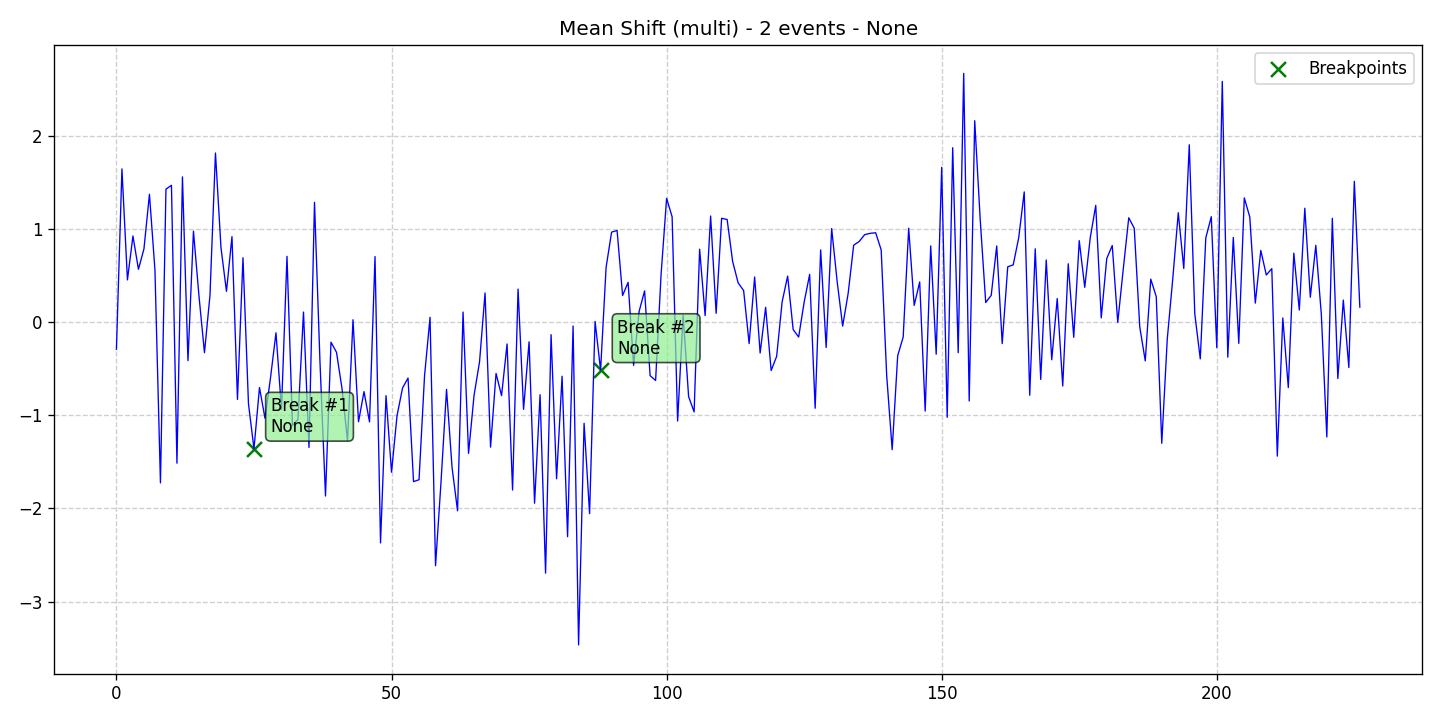

The table this chart was drawn from, first rows:
data, stationary, det_lin_up, det_lin_down, det_quad, det_cubic, det_exp, det_damped, stoc_trend, volatility, single_seas, multiple_seas, point_anom_single, point_anom_multi, collect_anom, context_anom, mean_shift, var_shift, trend_shift, date, is_break, is_anomaly, is_multi, location_beginning
-0.2899, 0, 0, 0, 0, 0, 0, 0, 0, 0, 0, 0, 0, 0, 0, 0, 1, 0, 0, 2020-01-01, 0, 0, 1, 0
1.648, 0, 0, 0, 0, 0, 0, 0, 0, 0, 0, 0, 0, 0, 0, 0, 1, 0, 0, 2020-01-02, 0, 0, 1, 0
0.4555, 0, 0, 0, 0, 0, 0, 0, 0, 0, 0, 0, 0, 0, 0, 0, 1, 0, 0, 2020-01-03, 0, 0, 1, 0
0.927, 0, 0, 0, 0, 0, 0, 0, 0, 0, 0, 0, 0, 0, 0, 0, 1, 0, 0, 2020-01-04, 0, 0, 1, 0
0.5696, 0, 0, 0, 0, 0, 0, 0, 0, 0, 0, 0, 0, 0, 0, 0, 1, 0, 0, 2020-01-05, 0, 0, 1, 0
0.7884, 0, 0, 0, 0, 0, 0, 0, 0, 0, 0, 0, 0, 0, 0, 0, 1, 0, 0, 2020-01-06, 0, 0, 1, 0
1.375, 0, 0, 0, 0, 0, 0, 0, 0, 0, 0, 0, 0, 0, 0, 0, 1, 0, 0, 2020-01-07, 0, 0, 1, 0
0.5624, 0, 0, 0, 0, 0, 0, 0, 0, 0, 0, 0, 0, 0, 0, 0, 1, 0, 0, 2020-01-08, 0, 0, 1, 0
-1.725, 0, 0, 0, 0, 0, 0, 0, 0, 0, 0, 0, 0, 0, 0, 0, 1, 0, 0, 2020-01-09, 0, 0, 1, 0
1.43, 0, 0, 0, 0, 0, 0, 0, 0, 0, 0, 0, 0, 0, 0, 0, 1, 0, 0, 2020-01-10, 0, 0, 1, 0
1.472, 0, 0, 0, 0, 0, 0, 0, 0, 0, 0, 0, 0, 0, 0, 0, 1, 0, 0, 2020-01-11, 0, 0, 1, 0
-1.514, 0, 0, 0, 0, 0, 0, 0, 0, 0, 0, 0, 0, 0, 0, 0, 1, 0, 0, 2020-01-12, 0, 0, 1, 0
1.562, 0, 0, 0, 0, 0, 0, 0, 0, 0, 0, 0, 0, 0, 0, 0, 1, 0, 0, 2020-01-13, 0, 0, 1, 0
-0.412, 0, 0, 0, 0, 0, 0, 0, 0, 0, 0, 0, 0, 0, 0, 0, 1, 0, 0, 2020-01-14, 0, 0, 1, 0
0.9787, 0, 0, 0, 0, 0, 0, 0, 0, 0, 0, 0, 0, 0, 0, 0, 1, 0, 0, 2020-01-15, 0, 0, 1, 0
0.2841, 0, 0, 0, 0, 0, 0, 0, 0, 0, 0, 0, 0, 0, 0, 0, 1, 0, 0, 2020-01-16, 0, 0, 1, 0
-0.3268, 0, 0, 0, 0, 0, 0, 0, 0, 0, 0, 0, 0, 0, 0, 0, 1, 0, 0, 2020-01-17, 0, 0, 1, 0
0.2885, 0, 0, 0, 0, 0, 0, 0, 0, 0, 0, 0, 0, 0, 0, 0, 1, 0, 0, 2020-01-18, 0, 0, 1, 0
1.819, 0, 0, 0, 0, 0, 0, 0, 0, 0, 0, 0, 0, 0, 0, 0, 1, 0, 0, 2020-01-19, 0, 0, 1, 0
0.802, 0, 0, 0, 0, 0, 0, 0, 0, 0, 0, 0, 0, 0, 0, 0, 1, 0, 0, 2020-01-20, 0, 0, 1, 0
0.3324, 0, 0, 0, 0, 0, 0, 0, 0, 0, 0, 0, 0, 0, 0, 0, 1, 0, 0, 2020-01-21, 0, 0, 1, 0
0.92, 0, 0, 0, 0, 0, 0, 0, 0, 0, 0, 0, 0, 0, 0, 0, 1, 0, 0, 2020-01-22, 0, 0, 1, 0
-0.8285, 0, 0, 0, 0, 0, 0, 0, 0, 0, 0, 0, 0, 0, 0, 0, 1, 0, 0, 2020-01-23, 0, 0, 1, 0
0.6934, 0, 0, 0, 0, 0, 0, 0, 0, 0, 0, 0, 0, 0, 0, 0, 1, 0, 0, 2020-01-24, 0, 0, 1, 0
-0.8755, 0, 0, 0, 0, 0, 0, 0, 0, 0, 0, 0, 0, 0, 0, 0, 1, 0, 0, 2020-01-25, 0, 0, 1, 0
-1.359, 0, 0, 0, 0, 0, 0, 0, 0, 0, 0, 0, 0, 0, 0, 0, 1, 0, 0, 2020-01-26, 1, 0, 1, 0
-0.7011, 0, 0, 0, 0, 0, 0, 0, 0, 0, 0, 0, 0, 0, 0, 0, 1, 0, 0, 2020-01-27, 0, 0, 1, 0
-1.03, 0, 0, 0, 0, 0, 0, 0, 0, 0, 0, 0, 0, 0, 0, 0, 1, 0, 0, 2020-01-28, 0, 0, 1, 0
-0.5988, 0, 0, 0, 0, 0, 0, 0, 0, 0, 0, 0, 0, 0, 0, 0, 1, 0, 0, 2020-01-29, 0, 0, 1, 0
-0.113, 0, 0, 0, 0, 0, 0, 0, 0, 0, 0, 0, 0, 0, 0, 0, 1, 0, 0, 2020-01-30, 0, 0, 1, 0
-0.935, 0, 0, 0, 0, 0, 0, 0, 0, 0, 0, 0, 0, 0, 0, 0, 1, 0, 0, 2020-01-31, 0, 0, 1, 0
0.7085, 0, 0, 0, 0, 0, 0, 0, 0, 0, 0, 0, 0, 0, 0, 0, 1, 0, 0, 2020-02-01, 0, 0, 1, 0
-1.109, 0, 0, 0, 0, 0, 0, 0, 0, 0, 0, 0, 0, 0, 0, 0, 1, 0, 0, 2020-02-02, 0, 0, 1, 0
-1.043, 0, 0, 0, 0, 0, 0, 0, 0, 0, 0, 0, 0, 0, 0, 0, 1, 0, 0, 2020-02-03, 0, 0, 1, 0
0.1097, 0, 0, 0, 0, 0, 0, 0, 0, 0, 0, 0, 0, 0, 0, 0, 1, 0, 0, 2020-02-04, 0, 0, 1, 0
-1.344, 0, 0, 0, 0, 0, 0, 0, 0, 0, 0, 0, 0, 0, 0, 0, 1, 0, 0, 2020-02-05, 0, 0, 1, 0
1.289, 0, 0, 0, 0, 0, 0, 0, 0, 0, 0, 0, 0, 0, 0, 0, 1, 0, 0, 2020-02-06, 0, 0, 1, 0
-0.4323, 0, 0, 0, 0, 0, 0, 0, 0, 0, 0, 0, 0, 0, 0, 0, 1, 0, 0, 2020-02-07, 0, 0, 1, 0
-1.866, 0, 0, 0, 0, 0, 0, 0, 0, 0, 0, 0, 0, 0, 0, 0, 1, 0, 0, 2020-02-08, 0, 0, 1, 0
-0.2136, 0, 0, 0, 0, 0, 0, 0, 0, 0, 0, 0, 0, 0, 0, 0, 1, 0, 0, 2020-02-09, 0, 0, 1, 0
-0.3227, 0, 0, 0, 0, 0, 0, 0, 0, 0, 0, 0, 0, 0, 0, 0, 1, 0, 0, 2020-02-10, 0, 0, 1, 0
-0.7125, 0, 0, 0, 0, 0, 0, 0, 0, 0, 0, 0, 0, 0, 0, 0, 1, 0, 0, 2020-02-11, 0, 0, 1, 0
-1.272, 0, 0, 0, 0, 0, 0, 0, 0, 0, 0, 0, 0, 0, 0, 0, 1, 0, 0, 2020-02-12, 0, 0, 1, 0
0.02725, 0, 0, 0, 0, 0, 0, 0, 0, 0, 0, 0, 0, 0, 0, 0, 1, 0, 0, 2020-02-13, 0, 0, 1, 0
-1.069, 0, 0, 0, 0, 0, 0, 0, 0, 0, 0, 0, 0, 0, 0, 0, 1, 0, 0, 2020-02-14, 0, 0, 1, 0
-0.7445, 0, 0, 0, 0, 0, 0, 0, 0, 0, 0, 0, 0, 0, 0, 0, 1, 0, 0, 2020-02-15, 0, 0, 1, 0
-1.07, 0, 0, 0, 0, 0, 0, 0, 0, 0, 0, 0, 0, 0, 0, 0, 1, 0, 0, 2020-02-16, 0, 0, 1, 0
0.7063, 0, 0, 0, 0, 0, 0, 0, 0, 0, 0, 0, 0, 0, 0, 0, 1, 0, 0, 2020-02-17, 0, 0, 1, 0
-2.37, 0, 0, 0, 0, 0, 0, 0, 0, 0, 0, 0, 0, 0, 0, 0, 1, 0, 0, 2020-02-18, 0, 0, 1, 0
-0.7881, 0, 0, 0, 0, 0, 0, 0, 0, 0, 0, 0, 0, 0, 0, 0, 1, 0, 0, 2020-02-19, 0, 0, 1, 0
-1.61, 0, 0, 0, 0, 0, 0, 0, 0, 0, 0, 0, 0, 0, 0, 0, 1, 0, 0, 2020-02-20, 0, 0, 1, 0
-1.004, 0, 0, 0, 0, 0, 0, 0, 0, 0, 0, 0, 0, 0, 0, 0, 1, 0, 0, 2020-02-21, 0, 0, 1, 0
-0.7063, 0, 0, 0, 0, 0, 0, 0, 0, 0, 0, 0, 0, 0, 0, 0, 1, 0, 0, 2020-02-22, 0, 0, 1, 0
-0.5988, 0, 0, 0, 0, 0, 0, 0, 0, 0, 0, 0, 0, 0, 0, 0, 1, 0, 0, 2020-02-23, 0, 0, 1, 0
-1.712, 0, 0, 0, 0, 0, 0, 0, 0, 0, 0, 0, 0, 0, 0, 0, 1, 0, 0, 2020-02-24, 0, 0, 1, 0
-1.691, 0, 0, 0, 0, 0, 0, 0, 0, 0, 0, 0, 0, 0, 0, 0, 1, 0, 0, 2020-02-25, 0, 0, 1, 0
-0.5766, 0, 0, 0, 0, 0, 0, 0, 0, 0, 0, 0, 0, 0, 0, 0, 1, 0, 0, 2020-02-26, 0, 0, 1, 0
0.0532, 0, 0, 0, 0, 0, 0, 0, 0, 0, 0, 0, 0, 0, 0, 0, 1, 0, 0, 2020-02-27, 0, 0, 1, 0
-2.616, 0, 0, 0, 0, 0, 0, 0, 0, 0, 0, 0, 0, 0, 0, 0, 1, 0, 0, 2020-02-28, 0, 0, 1, 0
-1.711, 0, 0, 0, 0, 0, 0, 0, 0, 0, 0, 0, 0, 0, 0, 0, 1, 0, 0, 2020-02-29, 0, 0, 1, 0
... 167 more rows
